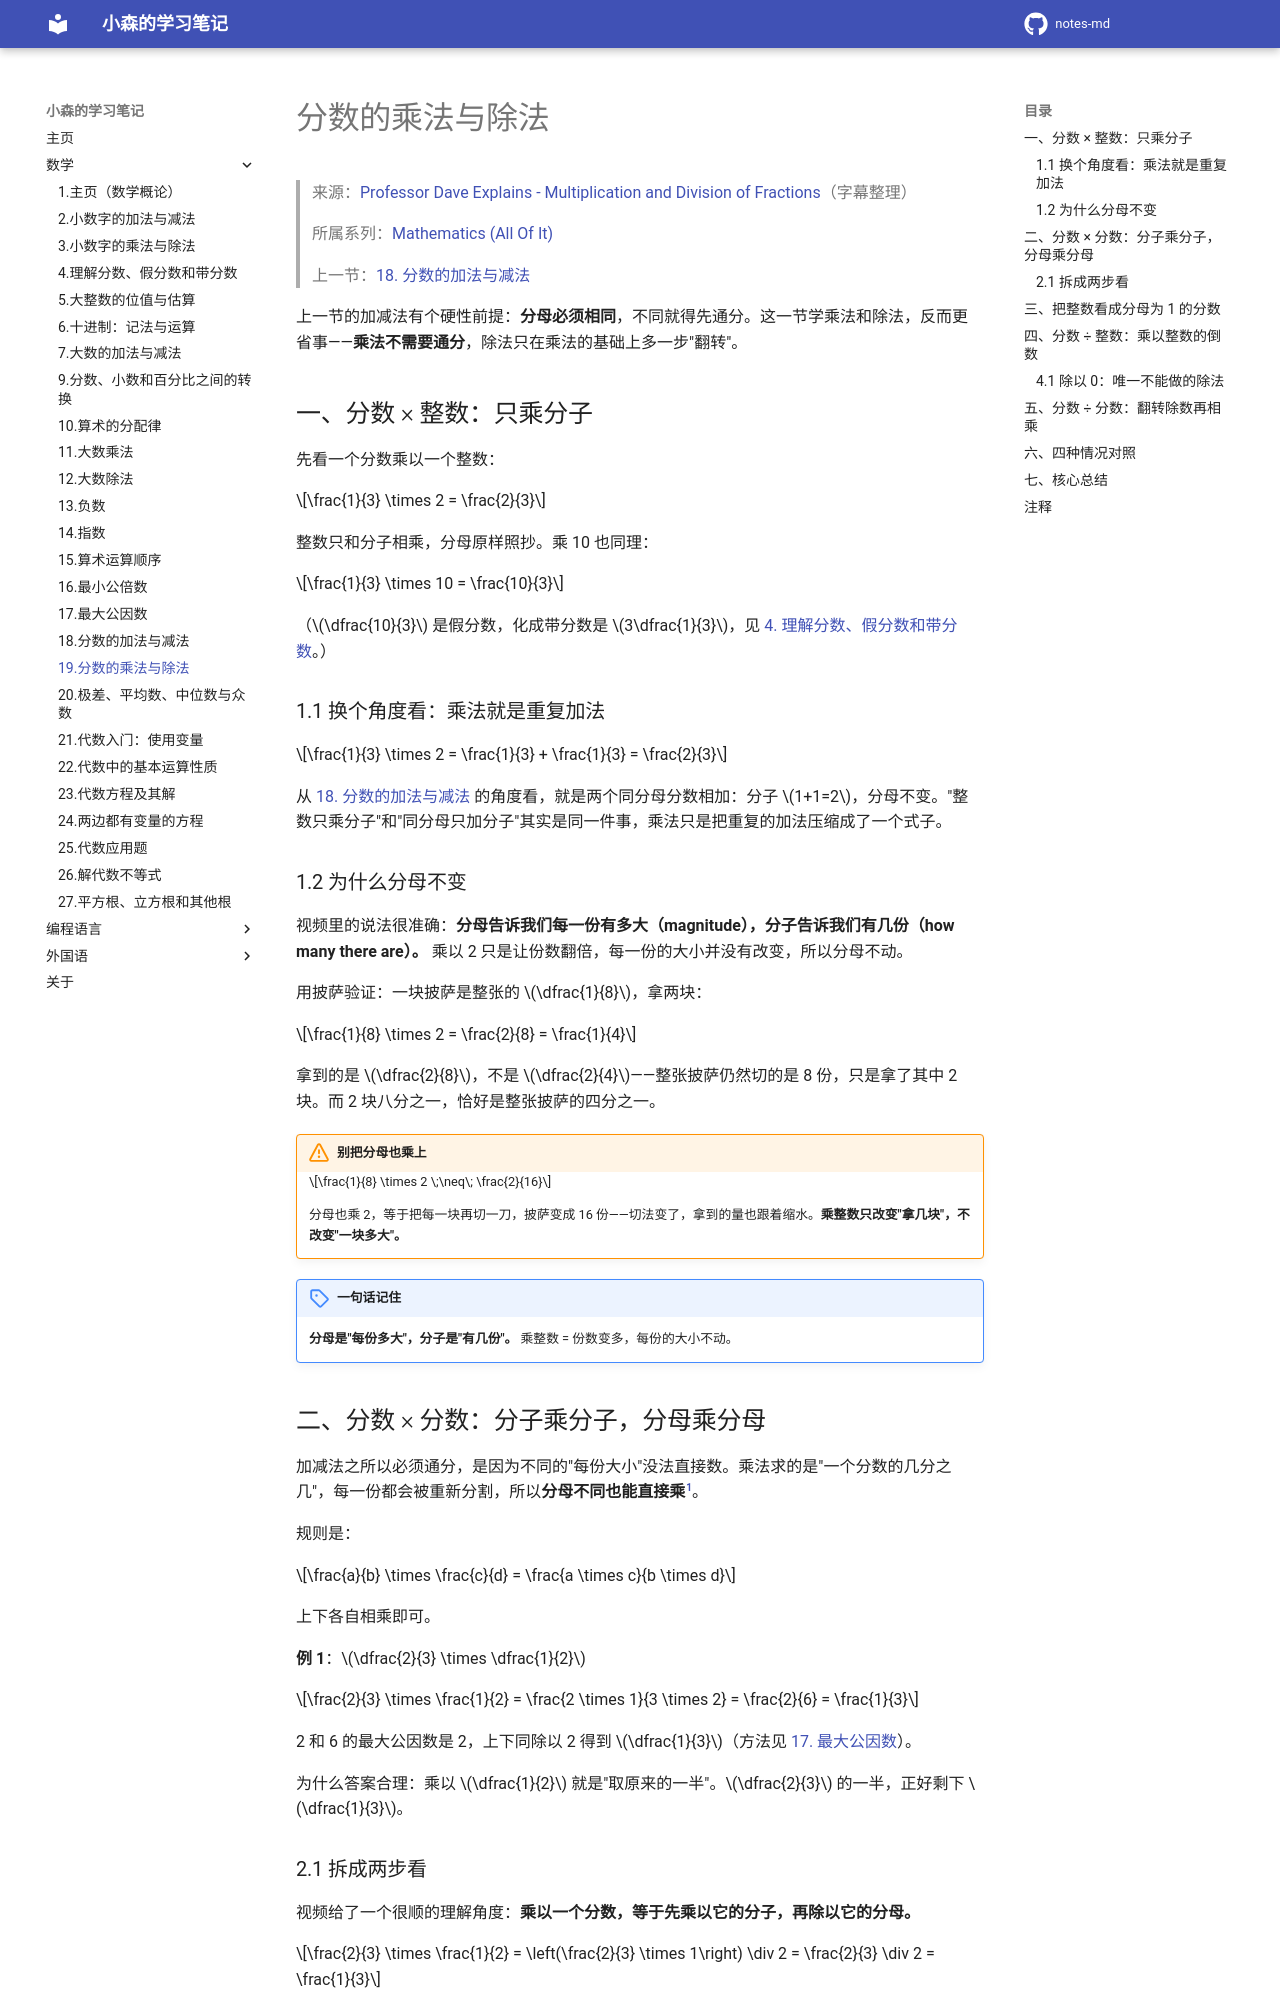

repository: komori-flag/notes-md · page: StudyNotes/Math/19-分数的乘法与除法/index.html · generator: mkdocs

# 分数的乘法与除法

> 来源：[Professor Dave Explains - Multiplication and Division of Fractions](https://www.youtube.com/watch?v=Q9MCRjrrd6E&list=PLybg94GvOJ9FoGQeUMFZ4SWZsr30jlUYK&index=20)（字幕整理）
>
> 所属系列：[Mathematics (All Of It)](https://www.youtube.com/playlist?list=PLybg94GvOJ9FoGQeUMFZ4SWZsr30jlUYK)
>
> 上一节：[18. 分数的加法与减法](18-分数的加法与减法.md)

上一节的加减法有个硬性前提：**分母必须相同**，不同就得先通分。这一节学乘法和除法，反而更省事——**乘法不需要通分**，除法只在乘法的基础上多一步"翻转"。

## 一、分数 × 整数：只乘分子

先看一个分数乘以一个整数：

$$\frac{1}{3} \times 2 = \frac{2}{3}$$

整数只和分子相乘，分母原样照抄。乘 10 也同理：

$$\frac{1}{3} \times 10 = \frac{10}{3}$$

（$\dfrac{10}{3}$ 是假分数，化成带分数是 $3\dfrac{1}{3}$，见 [4. 理解分数、假分数和带分数](4-理解分数、假分数和带分数.md)。）

### 1.1 换个角度看：乘法就是重复加法

$$\frac{1}{3} \times 2 = \frac{1}{3} + \frac{1}{3} = \frac{2}{3}$$

从 [18. 分数的加法与减法](18-分数的加法与减法.md) 的角度看，就是两个同分母分数相加：分子 $1+1=2$，分母不变。"整数只乘分子"和"同分母只加分子"其实是同一件事，乘法只是把重复的加法压缩成了一个式子。

### 1.2 为什么分母不变

视频里的说法很准确：**分母告诉我们每一份有多大（magnitude），分子告诉我们有几份（how many there are）。** 乘以 2 只是让份数翻倍，每一份的大小并没有改变，所以分母不动。

用披萨验证：一块披萨是整张的 $\dfrac{1}{8}$，拿两块：

$$\frac{1}{8} \times 2 = \frac{2}{8} = \frac{1}{4}$$

拿到的是 $\dfrac{2}{8}$，不是 $\dfrac{2}{4}$——整张披萨仍然切的是 8 份，只是拿了其中 2 块。而 2 块八分之一，恰好是整张披萨的四分之一。

!!! warning "别把分母也乘上"

    $$\frac{1}{8} \times 2 \;\neq\; \frac{2}{16}$$

    分母也乘 2，等于把每一块再切一刀，披萨变成 16 份——切法变了，拿到的量也跟着缩水。**乘整数只改变"拿几块"，不改变"一块多大"。**

!!! note "一句话记住"

    **分母是"每份多大"，分子是"有几份"。** 乘整数 = 份数变多，每份的大小不动。

## 二、分数 × 分数：分子乘分子，分母乘分母

加减法之所以必须通分，是因为不同的"每份大小"没法直接数。乘法求的是"一个分数的几分之几"，每一份都会被重新分割，所以**分母不同也能直接乘**[^1]。

规则是：

$$\frac{a}{b} \times \frac{c}{d} = \frac{a \times c}{b \times d}$$

上下各自相乘即可。

**例 1**：$\dfrac{2}{3} \times \dfrac{1}{2}$

$$\frac{2}{3} \times \frac{1}{2} = \frac{2 \times 1}{3 \times 2} = \frac{2}{6} = \frac{1}{3}$$

2 和 6 的最大公因数是 2，上下同除以 2 得到 $\dfrac{1}{3}$（方法见 [17. 最大公因数](17-最大公因数.md)）。

为什么答案合理：乘以 $\dfrac{1}{2}$ 就是"取原来的一半"。$\dfrac{2}{3}$ 的一半，正好剩下 $\dfrac{1}{3}$。
